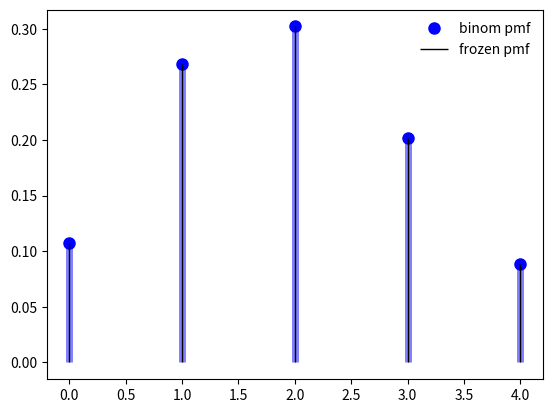
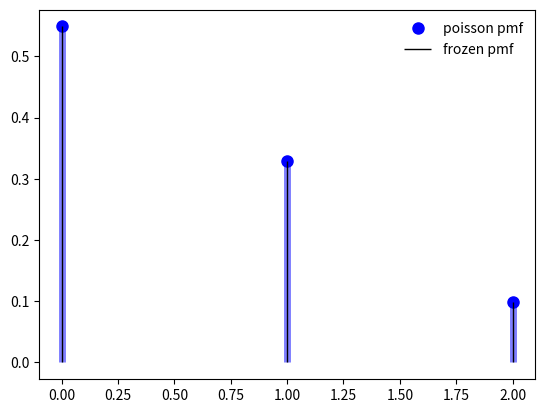
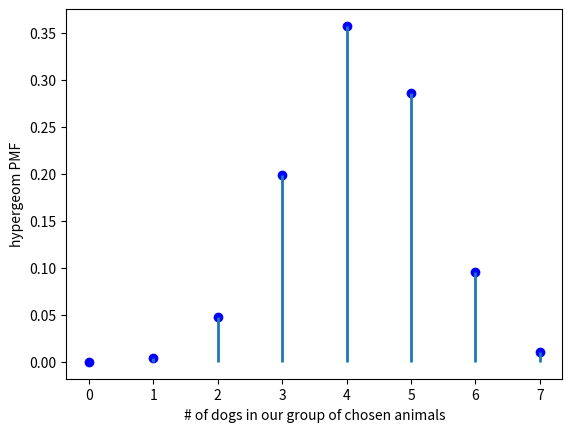

Write the Python code that produced these figures, in order.
from scipy.stats import binom
import numpy as np
import matplotlib.pyplot as plt
fig, ax = plt.subplots(1, 1)
n, p = 10, 0.2
mean, var, skew, kurt = binom.stats(n, p, moments='mvsk')
x = np.arange(binom.ppf(0.01, n, p), binom.ppf(0.99, n, p))
ax.plot(x, binom.pmf(x, n, p), 'bo', ms=8, label='binom pmf')
ax.vlines(x, 0, binom.pmf(x, n, p), colors='b', lw=5, alpha=0.5)
rv = binom(n, p)
ax.vlines(x, 0, rv.pmf(x), colors='k', linestyles='-', lw=1, label='frozen pmf')
ax.legend(loc='best', frameon=False)
plt.show()---

prob = binom.cdf(x, n, p)
np.allclose(x, binom.ppf(prob, n, p))

r = binom.rvs(n, p, size=1000)

from scipy.stats import poisson
import numpy as np
import matplotlib.pyplot as plt
fig, ax = plt.subplots(1, 1)
#Calculate a few first moments:
mu = 0.6
mean, var, skew, kurt = poisson.stats(mu, moments='mvsk')
#Display the probability mass function(`pmf`):
x = np.arange(poisson.ppf(0.01, mu), poisson.ppf(0.99, mu))
ax.plot(x, poisson.pmf(x, mu), 'bo', ms=8, label='poisson pmf')
ax.vlines(x, 0, poisson.pmf(x, mu), colors='b', lw=5, alpha=0.5)
#Alternatively, the distribution object can be called (as a function)
#to fix the shape and location. This returns a “frozen” RV object holding
#the given parameters fixed. Freeze the distribution and display the frozen `pmf`:
rv = poisson(mu)
ax.vlines(x, 0, rv.pmf(x), colors='k', linestyles='-', lw=1, label='frozen pmf')
ax.legend(loc='best', frameon=False)
plt.show()

prob = poisson.cdf(x, mu)
np.allclose(x, poisson.ppf(prob, mu))

r = poisson.rvs(mu, size=1000)

from scipy.stats import hypergeom
import numpy as np
import matplotlib.pyplot as plt
[M, n, N] = [20, 7, 12]
rv = hypergeom(M, n, N)
x = np.arange(0, n+1)
pmf_dogs = rv.pmf(x)
fig = plt.figure()
ax = fig.add_subplot(111)
ax.plot(x, pmf_dogs, 'bo')
ax.vlines(x, 0, pmf_dogs, lw=2)
ax.set_xlabel('# of dogs in our group of chosen animals')
ax.set_ylabel('hypergeom PMF')
plt.show()

prb = hypergeom.cdf(x, M, n, N)

R = hypergeom.rvs(M, n, N, size=10)

print(R)

